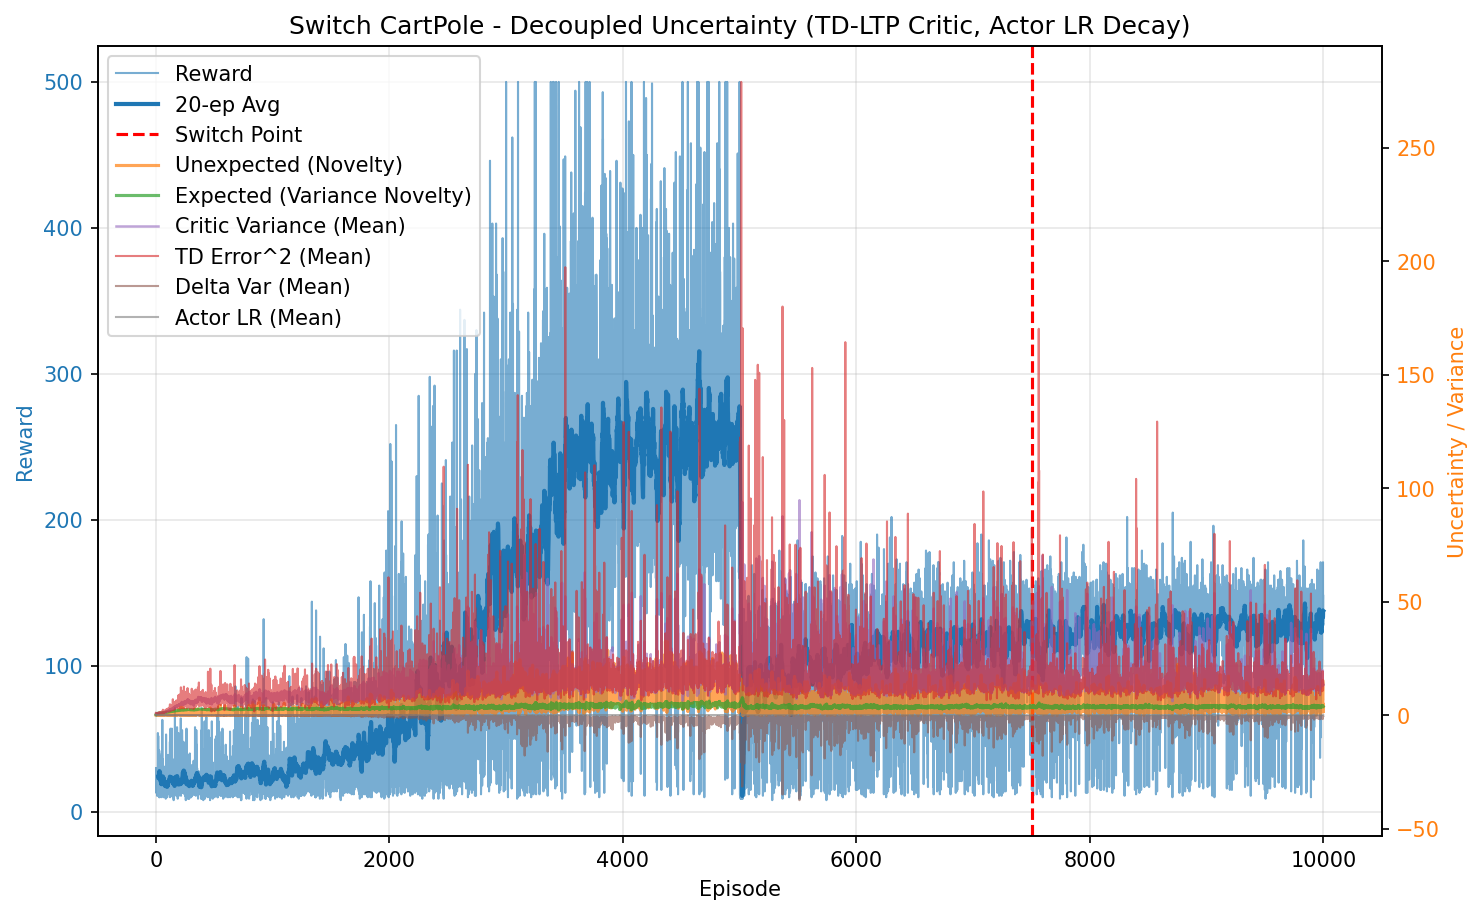

The data file committed next to this chart (first rows):
episode, reward, unexpected_uncertainty, expected_uncertainty, mean_variance, mean_td_error_sq, mean_delta_var, mean_actor_lr, mean_abs_td
0, 30.0, 0.0197, 0.2185, 0.7043, 0.9938, 0.0002619, 5.000000001333115e-05, 0.9959
1, 18.0, 0.0003548, 0.322, 0.712, 0.971, 0.0002266, 5.000000003046997e-05, 0.9848
2, 13.0, 1.950768451425439e-05, 0.3865, 0.7204, 0.9475, 0.0001976, 5.0000000043636206e-05, 0.9722
3, 16.0, 5.490925044328582e-07, 0.456, 0.7293, 0.9516, 0.0001903, 5.000000005839691e-05, 0.9736
4, 14.0, 2.414934373394291e-08, 0.5088, 0.7373, 0.9073, 0.0001526, 5.000000007586228e-05, 0.9496
5, 22.0, 0.003103, 0.5792, 0.7457, 0.9626, 0.0001978, 5.000000009947225e-05, 0.9747
6, 21.0, 2.8620642257242934e-05, 0.6339, 0.7512, 0.914, 0.0001528, 5.0000000130225524e-05, 0.9495
7, 18.0, 5.155836552192946e-07, 0.6728, 0.7554, 0.9215, 0.0001492, 5.0000000159249074e-05, 0.9519
8, 16.0, 1.4512389734524598e-08, 0.7021, 0.7572, 0.8951, 0.0001202, 5.0000000184575346e-05, 0.9374
9, 11.0, 1.2466047859317862e-09, 0.7199, 0.7622, 0.8726, 0.0001169, 5.000000020424485e-05, 0.9195
10, 25.0, 0.000803, 0.755, 0.7704, 0.95, 0.0001458, 5.000000022974504e-05, 0.9636
11, 14.0, 0.002052, 0.7715, 0.7768, 0.9096, 0.0001329, 5.000000025615186e-05, 0.9286
12, 15.0, 7.220821299521188e-05, 0.7873, 0.7821, 0.8125, 4.4497497982058595e-05, 5.000000027471437e-05, 0.8813
13, 15.0, 2.540600633893171e-06, 0.8008, 0.7815, 0.8433, 4.115478550010677e-05, 5.0000000292859916e-05, 0.8944
14, 13.0, 1.3967099692503104e-07, 0.8114, 0.7878, 0.8592, 1.5074114048494527e-05, 5.0000000308493806e-05, 0.8942
15, 48.0, 0.08864, 0.8421, 0.795, 0.9645, 0.000132, 5.000000033877035e-05, 0.9653
16, 54.0, 0.06212, 0.8651, 0.8041, 0.9749, 0.0001423, 5.000000037972855e-05, 0.9638
17, 39.0, 0.03541, 0.8796, 0.8278, 1.005, 0.0002063, 5.0000000409612966e-05, 0.9579
18, 26.0, 0.08018, 0.8875, 0.8356, 1.046, 0.0002081, 5.00000004292942e-05, 0.9815
19, 52.0, 0.0009287, 0.9004, 0.8452, 0.9897, 0.0001646, 5.000000044932651e-05, 0.9655
20, 11.0, 7.977098673008458e-05, 0.9023, 0.8442, 0.758, -3.250245097758961e-05, 5.0000000463036506e-05, 0.845
21, 21.0, 0.001611, 0.9058, 0.8481, 0.9657, 0.0001494, 5.000000046836516e-05, 0.9442
22, 29.0, 0.1179, 0.9122, 0.8667, 1.13, 0.0002175, 5.000000047704836e-05, 0.9919
23, 22.0, 0.002133, 0.9159, 0.8678, 0.8876, 9.129018955036195e-05, 5.00000004875587e-05, 0.9016
24, 24.0, 0.01138, 0.9198, 0.8731, 0.9721, 0.0001042, 5.000000049528291e-05, 0.9579
25, 42.0, 0.0008217, 0.926, 0.8796, 0.995, 0.0001564, 5.0000000505865934e-05, 0.9358
26, 10.0, 8.82335699173664e-05, 0.9271, 0.8797, 0.7605, -0.0001042, 5.000000051354087e-05, 0.8188
27, 42.0, 0.1117, 0.9311, 0.8814, 0.991, 0.0001314, 5.0000000519237243e-05, 0.9603
28, 41.0, 0.0005686, 0.9344, 0.8861, 0.9773, 5.280165227838839e-05, 5.0000000527432734e-05, 0.9114
29, 15.0, 0.0105, 0.9354, 0.8861, 0.9851, 7.559023959917184e-05, 5.000000053170983e-05, 0.9536
30, 10.0, 0.1495, 0.9355, 0.878, 1.091, 0.0001073, 5.0000000533227924e-05, 1.019
31, 11.0, 0.0526, 0.9367, 0.8966, 0.9149, -4.871313744608037e-05, 5.000000053446934e-05, 0.9013
32, 14.0, 0.4247, 0.9382, 0.8989, 1.418, 0.0005612, 5.000000053667255e-05, 1.106
33, 13.0, 0.04611, 0.9402, 0.9115, 0.8931, -0.0001019, 5.000000053991137e-05, 0.8853
34, 19.0, 0.0007811, 0.9419, 0.9027, 0.8055, -0.000117, 5.0000000544317374e-05, 0.8352
35, 23.0, 0.03104, 0.9434, 0.901, 1.037, 0.0001093, 5.0000000548399294e-05, 0.9663
36, 13.0, 0.01942, 0.9442, 0.9028, 0.9058, -0.000129, 5.000000055112714e-05, 0.8691
37, 11.0, 0.2657, 0.9446, 0.8991, 1.163, 0.0001747, 5.000000055255111e-05, 1.059
38, 16.0, 0.05879, 0.9458, 0.9068, 0.9237, 6.017612549360752e-05, 5.000000055395749e-05, 0.9188
39, 32.0, 0.09097, 0.9493, 0.9192, 1.257, 0.0003097, 5.00000005584631e-05, 0.983
40, 16.0, 0.03573, 0.9511, 0.9235, 0.9505, 8.286619219170266e-05, 5.000000056424093e-05, 0.9287
41, 15.0, 0.1095, 0.9527, 0.9266, 1.095, 8.075913481286605e-05, 5.000000056798815e-05, 0.987
42, 28.0, 0.3759, 0.956, 0.9329, 1.277, 0.0002888, 5.000000057292877e-05, 1.043
43, 20.0, 0.3333, 0.9595, 0.9511, 1.27, 0.0001396, 5.0000000580401994e-05, 1.028
44, 10.0, 0.06023, 0.9613, 0.9558, 0.8618, -1.578500086282515e-05, 5.0000000586240985e-05, 0.8685
45, 21.0, 0.008702, 0.9635, 0.9471, 1.019, -0.0001041, 5.000000059172446e-05, 0.8533
46, 26.0, 0.01909, 0.9661, 0.9497, 1.021, -9.696123853865525e-05, 5.000000059811219e-05, 0.8948
47, 38.0, 0.09559, 0.971, 0.9632, 1.12, 0.0001014, 5.0000000606644864e-05, 0.9662
48, 29.0, 0.1233, 0.9751, 0.9749, 1.06, 9.703929527665816e-05, 5.0000000617739145e-05, 0.9579
49, 16.0, 0.08888, 0.9752, 0.9508, 1.051, -6.553164668331017e-06, 5.000000062393719e-05, 0.8914
50, 40.0, 0.4073, 0.9816, 0.9886, 1.436, 0.0002605, 5.000000063050688e-05, 1.039
51, 21.0, 0.5356, 0.9859, 1.008, 1.505, 0.000448, 5.000000064243531e-05, 1.127
52, 12.0, 0.1976, 0.9893, 1.031, 1.163, 7.827267758535071e-05, 5.0000000651195456e-05, 0.942
53, 16.0, 0.5307, 0.9948, 1.053, 1.681, 0.0005683, 5.000000066124215e-05, 1.118
54, 63.0, 0.06268, 1.008, 1.047, 0.9469, -0.0001147, 5.000000069304147e-05, 0.9094
55, 11.0, 0.04038, 1.009, 1.037, 1.007, -0.0005469, 5.000000071116186e-05, 0.7469
56, 19.0, 0.0504, 1.012, 1.05, 1.33, 3.1996916326578265e-05, 5.000000071601825e-05, 0.9421
57, 16.0, 0.1121, 1.013, 1.037, 1.214, 0.0001543, 5.0000000722134655e-05, 0.9635
58, 36.0, 0.5074, 1.019, 1.068, 1.491, 0.0003011, 5.000000073169385e-05, 1.094
59, 18.0, 0.8528, 1.025, 1.117, 2.384, 0.001132, 5.0000000746885785e-05, 1.246
... 9,940 more rows
